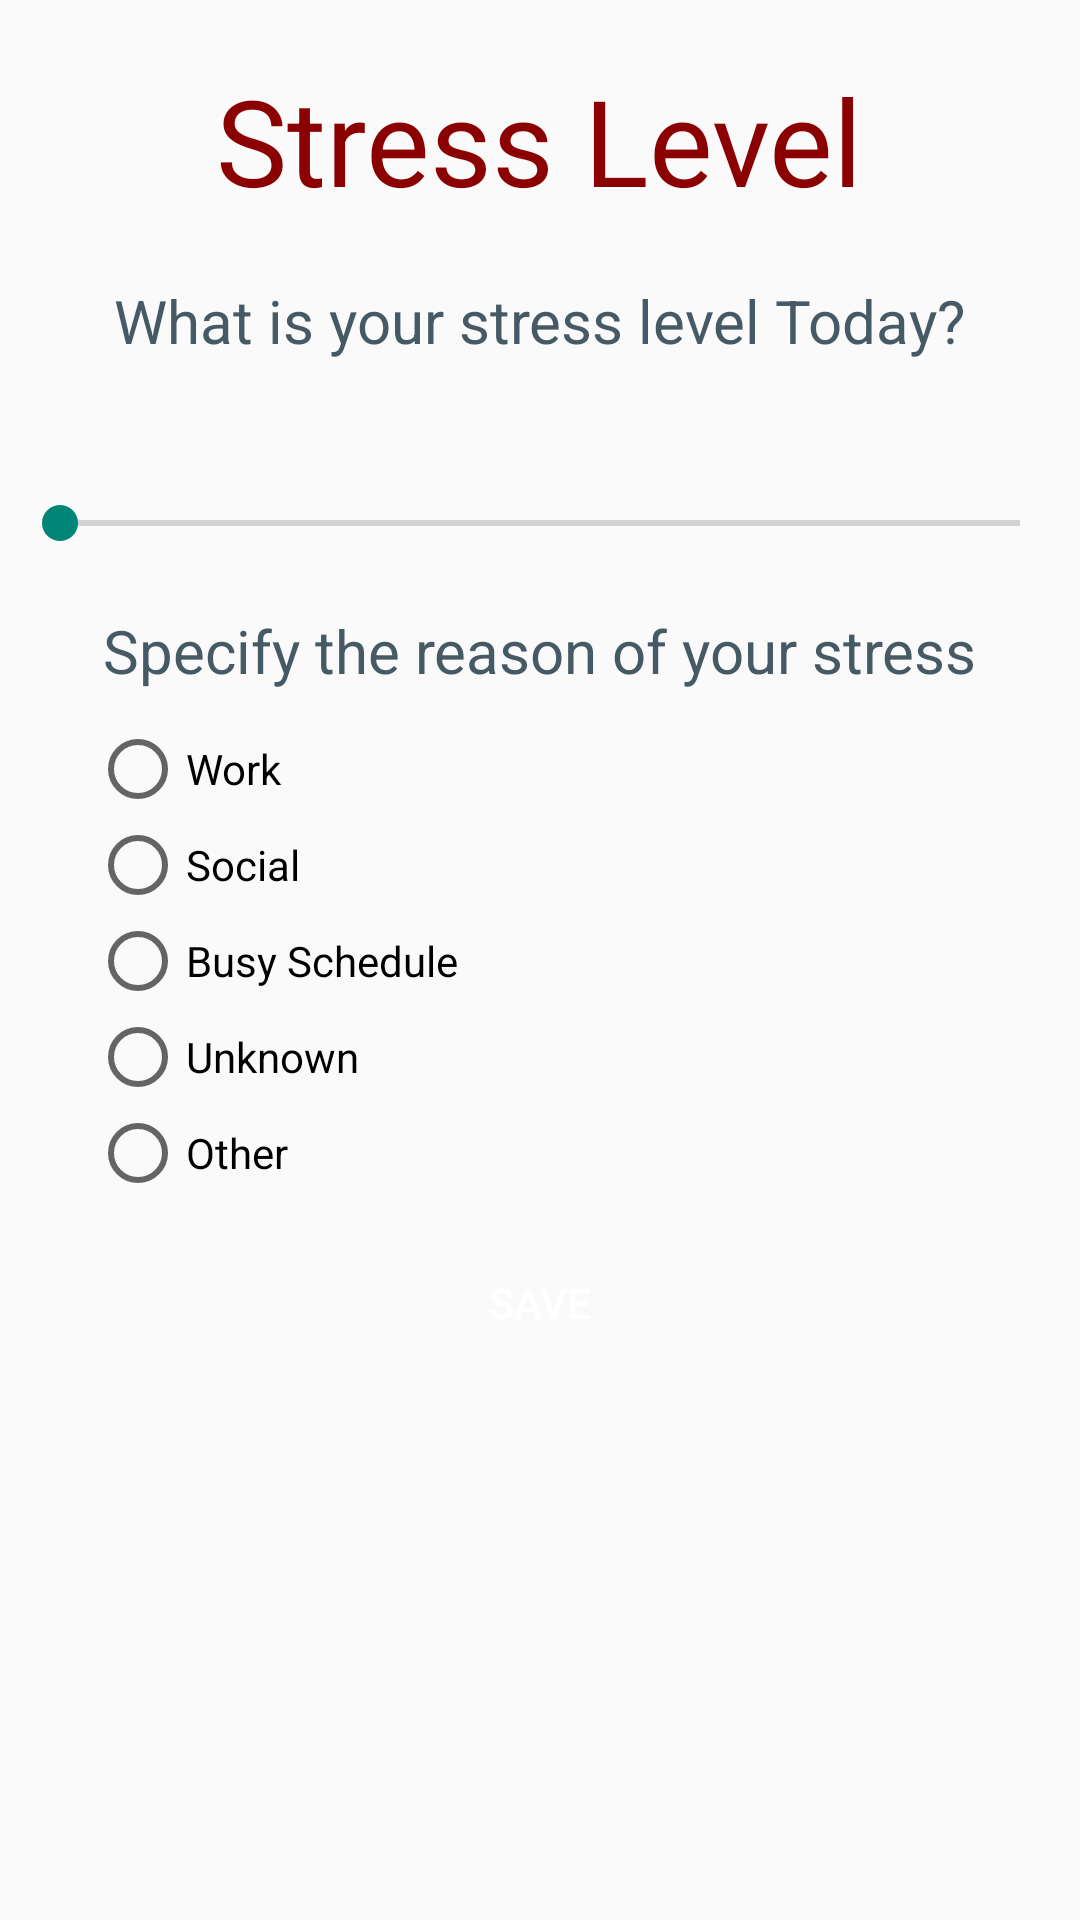

The Android layout XML behind this screen, and the referenced resources:
<!-- AndroidManifest.xml: application theme Theme.AppCompat.Light.NoActionBar -->
<!-- res/layout/fragment_stress_level.xml -->
<?xml version="1.0" encoding="utf-8"?>
<LinearLayout xmlns:android="http://schemas.android.com/apk/res/android"
    android:orientation="vertical" android:layout_width="match_parent"
    android:layout_height="match_parent">
    <TextView
        android:layout_width="wrap_content"
        android:layout_marginTop="20dp"
        android:layout_marginBottom="20dp"
        android:layout_gravity="center"
        android:layout_height="wrap_content"
        android:textColor="@color/dark_red"
        android:textSize="40dp"
        android:text="Stress Level"/>
    <TextView
        android:layout_width="wrap_content"
        android:layout_height="wrap_content"
        android:layout_gravity="center"
        android:textColor="@color/blue_grey_700"
        android:layout_marginBottom="25dp"
        android:textSize="20dp"
        android:text="What is your stress level Today?"/>
    <SeekBar
        android:id="@+id/seekBarStressLevel"
        android:layout_width="match_parent"
        android:layout_height="wrap_content"
        android:paddingBottom="20dp"
        android:paddingTop="20dp"
        android:padding="20dp" />
    <TextView
        android:layout_width="wrap_content"
        android:layout_height="wrap_content"
        android:layout_gravity="center"
        android:textColor="@color/blue_grey_700"
        android:layout_marginBottom="10dp"
        android:textSize="20dp"
        android:text="Specify the reason of your stress"/>
    <RadioGroup
        android:id="@+id/group"
        android:layout_width="wrap_content"
        android:layout_height="wrap_content"
        android:layout_marginLeft="30dp">
        <RadioButton
            android:id="@+id/work"
            android:layout_width="wrap_content"
            android:layout_height="wrap_content"
            android:text="Work"/>
        <RadioButton
            android:id="@+id/social"
            android:layout_width="wrap_content"
            android:layout_height="wrap_content"
            android:text="Social"
            />
        <RadioButton
            android:id="@+id/schedule"
            android:layout_width="wrap_content"
            android:layout_height="wrap_content"
            android:text="Busy Schedule"
            />
        <RadioButton
            android:id="@+id/unknown"
            android:layout_width="wrap_content"
            android:layout_height="wrap_content"
            android:text="Unknown"
            />
        <RadioButton
            android:id="@+id/other"
            android:layout_width="wrap_content"
            android:layout_height="wrap_content"
            android:text="Other"
            />
    </RadioGroup>
    <Button
        android:text="Save"
        android:layout_width="wrap_content"
        android:layout_height="wrap_content"
        android:id="@+id/btn_save_stress"

        android:layout_gravity="center"
        android:background="@drawable/bg_circle"
        android:textColor="@color/White"
        android:backgroundTint="@color/colorPrimary"
        android:layout_marginTop="10dp"/>
</LinearLayout>
<!-- resources referenced by this layout -->
<resources>
  <color name="White">#FFFFFF</color>
  <color name="blue_grey_700">#455A64</color>
  <color name="colorPrimary">#000033</color>
  <color name="dark_red">#8b0000</color>
</resources>
